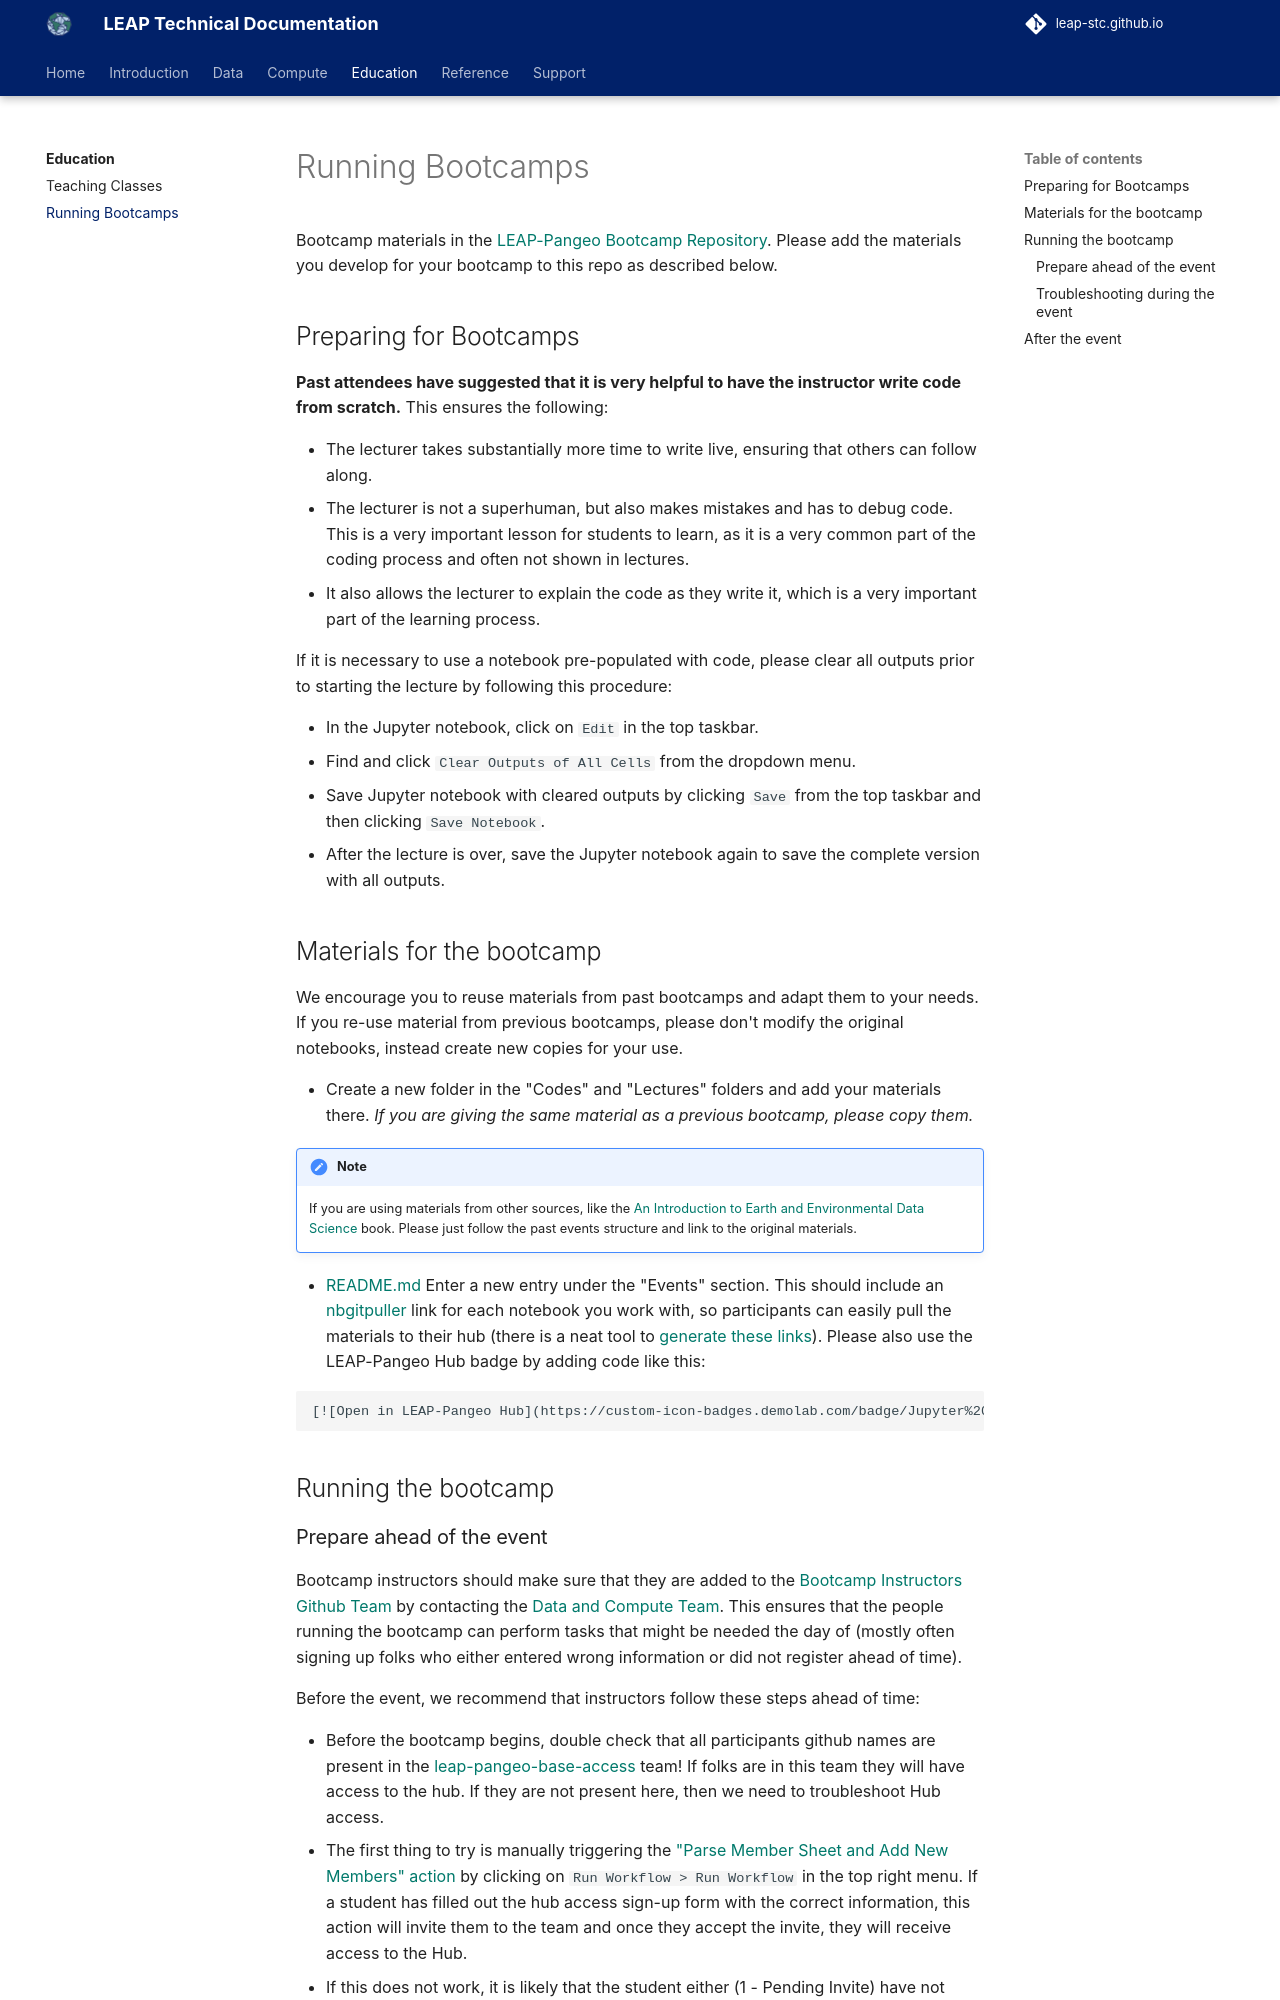

repository: leap-stc/leap-stc.github.io · page: edu/bootcamps/index.html · generator: mkdocs

# Running Bootcamps

Bootcamp materials in the [LEAP-Pangeo Bootcamp Repository](https://github.com/leap-stc/LEAP-bootcamps). Please add the materials you develop for your bootcamp to this repo as described below.

## Preparing for Bootcamps

**Past attendees have suggested that it is very helpful to have the instructor write code from scratch.**
This ensures the following:

- The lecturer takes substantially more time to write live, ensuring that others can follow along.
- The lecturer is not a superhuman, but also makes mistakes and has to debug code. This is a very important lesson for students to learn, as it is a very common part of the coding process and often not shown in lectures.
- It also allows the lecturer to explain the code as they write it, which is a very important part of the learning process.

If it is necessary to use a notebook pre-populated with code, please clear all outputs prior to starting the lecture by following this procedure:

- In the Jupyter notebook, click on `Edit` in the top taskbar.
- Find and click `Clear Outputs of All Cells` from the dropdown menu.
- Save Jupyter notebook with cleared outputs by clicking `Save` from the top taskbar and then clicking `Save Notebook`.
- After the lecture is over, save the Jupyter notebook again to save the complete version with all outputs.

## Materials for the bootcamp

We encourage you to reuse materials from past bootcamps and adapt them to your needs. If you re-use material from previous bootcamps, please don't modify the original notebooks, instead create new copies for your use.

- Create a new folder in the "Codes" and "Lectures" folders and add your materials there. *If you are giving the same material as a previous bootcamp, please copy them.*

!!! note

    If you are using materials from other sources, like the [An Introduction to Earth and Environmental Data Science](https://earth-env-data-science.github.io/intro.html) book. Please just follow the past events structure and link to the original materials.

- [README.md](https://github.com/leap-stc/LEAP-bootcamps/blob/main/README.md) Enter a new entry under the "Events" section. This should include an [nbgitpuller](https://nbgitpuller.readthedocs.io/en/latest/) link for each notebook you work with, so participants can easily pull the materials to their hub (there is a neat tool to [generate these links](https://nbgitpuller.readthedocs.io/en/latest/link.html)). Please also use the LEAP-Pangeo Hub badge by adding code like this:

```
[![Open in LEAP-Pangeo Hub](https://custom-icon-badges.demolab.com/badge/Jupyter%20Hub-Launch%20%F0%9F%9A%80-blue?style=for-the-badge&logo=leap-globe)](<generated_link>)
```

## Running the bootcamp
